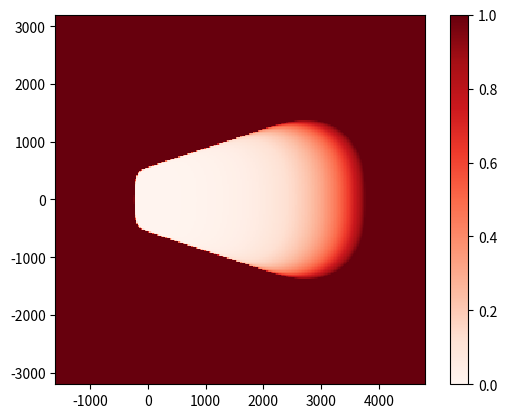
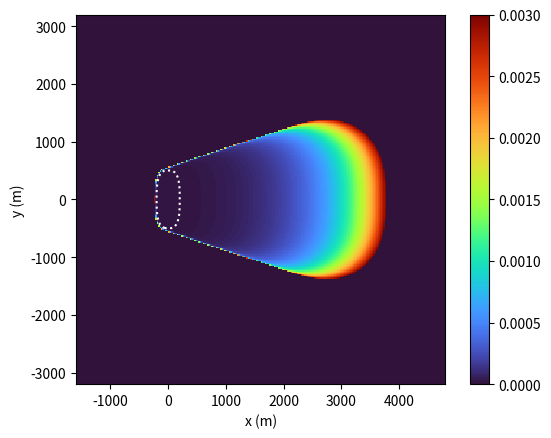
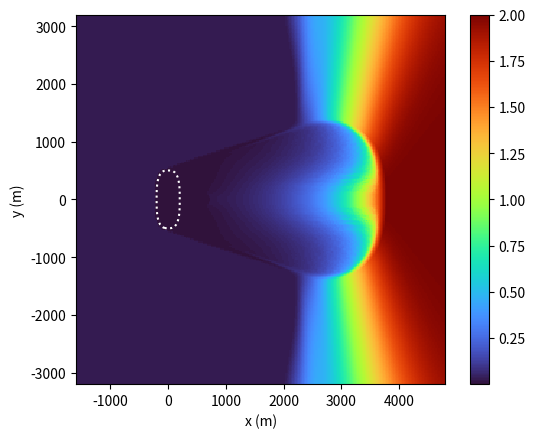

Recreate these plots in Python, in order.
import numpy as np
import matplotlib.pyplot as plt

dx, dy = 25, 25
xsize, ysize = 6400, 6400

x = np.arange(dx/2, xsize, dx) - xsize/4
y = np.arange(dy/2, ysize, dy) - ysize/2

psi = np.zeros((len(y), len(x)))

# R = 200.0
# psi[:, :] = (x[None, :]**2 + y[:, None]**2)**.5 - R # Level set function for circle with radius 200

p = 3.0 # 2.0 is circle, inf is square
a_x, a_y = 200.0, 500.0
psi[:, :] = (np.abs(x[None, :]/a_x)**p + np.abs(y[:, None]/a_y)**p)**(1.0/p) - 1.0
psi_0 = psi.copy()

F = np.ones_like(psi)
dFdt = np.zeros_like(psi)
alpha_F = - 0.003 # 1 / efolding time

H = np.zeros_like(psi)
rf = np.zeros_like(psi)
U = np.zeros_like(psi)

ros = 0.5
alpha_1 = 1.0
u = 3.0 * np.ones_like(psi)
v = 0.0 * np.ones_like(psi)

time = 0.0
dt = 1.0
total_time = 1800.0

while time <= total_time:
    grad_psi_x, grad_psi_y = np.gradient(psi, dx, axis=1), np.gradient(psi, dy, axis=0)
    grad_psi = np.hypot(grad_psi_x, grad_psi_y)

    u_norm = grad_psi_x / grad_psi
    v_norm = grad_psi_y / grad_psi

    U = u * u_norm + v * v_norm
    rf = F * ros * np.maximum(0.05, (1.0 + alpha_1 * U)) # The minimum value has a huge impact on result. Do we allow ROS to go below zero-wind?
    
    dpsi_dt = - rf * grad_psi
    psi += dt * dpsi_dt

    dF_dt = np.where(psi < 0.0, alpha_F * F, 0.0)
    F += dt * dF_dt

    H = - dF_dt * 1e7 # Conversion of from fuel fraction to kg / m2 / s to W/m2
    
    time += dt

plt.figure()
plt.gca().set_aspect("equal")
# plt.pcolormesh(x, y, psi, cmap=plt.cm.Reds)
plt.pcolormesh(x, y, F, cmap=plt.cm.Reds, vmin=0, vmax=1)
plt.colorbar()
#plt.contour(x, y, psi_0, [-1e9, 0, 1e9], colors="k", linestyles=":")
#plt.contour(x, y, psi, [-1e9, 0, 1e9], colors="k")

plt.figure()
plt.gca().set_aspect("equal")
# plt.pcolormesh(x, y, psi, cmap=plt.cm.Reds)
plt.pcolormesh(x, y, -dF_dt, cmap=plt.cm.turbo)
plt.colorbar()
plt.contour(x, y, psi_0, [-1e9, 0, 1e9], colors="w", linestyles=":")
# plt.contour(x, y, psi, [-1e9, 0, 1e9], colors="k")
plt.xlabel('x (m)')
plt.ylabel('y (m)')

plt.figure()
plt.gca().set_aspect("equal")
# plt.pcolormesh(x, y, psi, cmap=plt.cm.Reds)
plt.pcolormesh(x, y, rf, cmap=plt.cm.turbo)
plt.colorbar()
plt.contour(x, y, psi_0, [-1e9, 0, 1e9], colors="w", linestyles=":")
# plt.contour(x, y, psi, [-1e9, 0, 1e9], colors="k")
plt.xlabel('x (m)')
plt.ylabel('y (m)')





